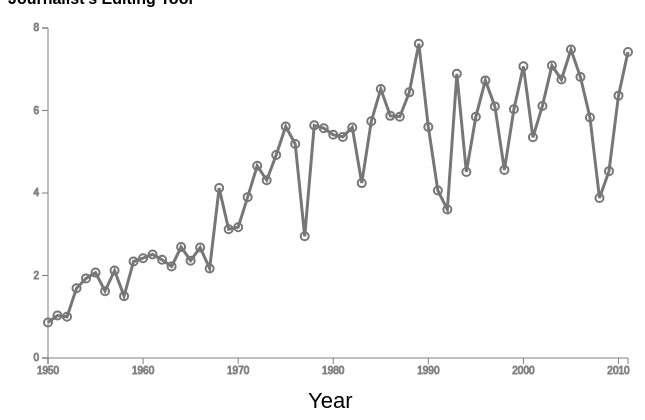
D3 v2 page, settled after 480 driven frames (8 s of simulated time); the page loaded 2 data file(s).



        var json_data = {};
        var range_annotations = [];
        // range annotation item: {'label':'','caption':'','range':[x0,x1]}

        var radius_with_annotation = 10;
        var radius_highlighted = 10;
        var radius_general = 4;

        var stroke_width_with_annotation = 5;
        var stroke_width_general = 2;

        var line_color = "#777";
        var data_circle_color = "none";

        var x_pixel_min = 40, x_pixel_max = 620;
        var y_pixel_min = 20, y_pixel_max = 350;

        var x_domain = [1950,2011]
        var y_domain = [0,8]

        var x_scale = d3.scale.linear().range([x_pixel_min,x_pixel_max]).domain([x_domain[0],x_domain[1]]);
        var y_scale = d3.scale.linear().range([y_pixel_min,y_pixel_max]).domain([y_domain[1],y_domain[0]]);

        var svg_height = 500;

        var linegraph = d3.svg.line()
            .x(function(d){return x_scale(d.x)})
            .y(function(d){return y_scale(d.value)});

        function drawGraphElements(x_series) {
            // Create line graphs 
            for (series_name in json_data) {
                if (series_name != x_series) {
                    createLineGraph(series_name, json_data[series_name]);
                    createAnnotatableDatapoints(series_name, json_data[series_name]);
                }
            }
        };
    
        function createLineGraph(series_name, datapoints) {


            for (i in datapoints) {
                datapoints[i]['series_name'] = series_name;
            }
            data = datapoints;

            group = svg.append("g")
                .attr("id","series_" + series_name);

            group
                .append("svg:path")
                .data(data)
                .attr("class","linegraph")
                .attr("d",function(d){return linegraph(data);})
                .attr("fill","none")
                .attr("stroke-width",3)
                .attr("stroke",line_color);


        }

        function createAnnotatableDatapoints(series_name, datapoints) {
            group = svg.selectAll("#series_" + series_name);

            for (i in datapoints) {
                datapoints[i]['series_name'] = series_name;
            }
            data = datapoints;

            group.selectAll(".datapoint")
                .data(data)
                .enter()
                .append("circle")
                .attr("cx",function(d){return x_scale(d.x)})
                .attr("cy",function(d){return y_scale(d.value)})
                .attr("fill",data_circle_color)
                .attr("stroke-width",function(d){
                    if (d.hasOwnProperty('annotations') && d.annotations.length > 0) {
                        return stroke_width_with_annotation;
                    } else {
                        return stroke_width_general;
                    }
                })
                .attr("stroke",function(d){
                    if (d.hasOwnProperty('annotations') && d.annotations.length > 0) {
                        return "red";
                    } else {
                        return line_color;
                    }
                })
                .attr("r",function(d){
                    if (d.hasOwnProperty('annotations') && d.annotations.length > 0) {
                        return radius_with_annotation;
                    } else {
                        return radius_general;
                    }
                })
                .attr("class","datapoint")
                .on("mouseover",function(d){
                    d3.select(this)
                        .transition()
                        .duration(250)
                        .attr("fill","orange")
                        .attr("r",radius_highlighted)
                        .attr("cursor","pointer");
                    
                })
                .on("mouseout",function(d){
                    d3.select(this)
                        .transition()
                        .duration(250)
                        .attr("fill",data_circle_color)
                        .attr("r",radius_general);
                })
                .on("click",function(d,i){
                    $("#add_info").show(200);
                    $("#current_data").html(JSON.stringify(d));
                    $("#current_datapoint_index").html(i);
                    $("#current_series").html(d.series_name);
                });

        }

        function addEventsToAnnotationButtons() {
            /* Two wars of closing the modal: hit the close button, and pressing ESC */
            $("#add_info_close").click(function(){
                $("#add_info").hide(200);
            });
            $("#add_info_range_close").click(function(){
                $("#add_info_range").hide(200);
            });
            $(document).keydown(function(e) {
                switch (e.which) {
                    case 27: 
                        if ($("#add_info").is(":visible")) $("#add_info").hide(200);
                        if ($("#add_info_range").is(":visible")) $("#add_info_range").hide(200);
                }
            });

            $("#add_info_submit").click(function(){
                label_value = $("input[name='label']").attr('value');
                caption_value = $("textarea[name='caption']").attr('value'); 
                data_index_value = $("#current_datapoint_index").html();
                series_index_value = $("#current_series").html();

                json_data[series_index_value][data_index_value]['annotations'].push({'label':label_value,'caption':caption_value});

                console.log(json_data);
                saveData('datapoint',json_data);
                updateDatapointAnnotations(series_index_value);
                $("#add_info").hide(200);
            });
            $("#add_info_range_submit").click(function(){
                label_value = $("input[name='label_range']").attr('value');
                caption_value = $("textarea[name='caption_range']").attr('value'); 
                range_data = jQuery.parseJSON($("#range_values").html());
                range_annotations.push({'label':label_value,'caption':caption_value,'range':range_data});
                //console.log(range_annotations);
                saveData('range',{'label':label_value,'caption':caption_value,'range':range_data});

                updateRangeAnnotations(range_annotations)
                $("#add_info_range").hide(200);

            });

        }

        function saveData(save_type, data) {
            $.ajax({
                type: 'POST',
                url: 'save.php',
                data: {'type':save_type,'data':data},
                dataType: "text"
            }).done(function(data){
                console.log(data);
            });

        }



        /*
        d3.json("delta.json",function(val){
            json_data = val;

            // Add annotations
            for (i in json_data) {
                for (j in json_data[i]) {
                    json_data[i][j]['annotations'] = [];
                }
            }

            // Create line graphs 
            for (series_name in json_data) {
                createLineGraph(series_name, json_data[series_name]);
            }
        });
        */


        function addRangeEvents() { 
            return false;
        }

        $(document).ready(function(){

            svg = d3.select("#viz").append("svg");
            drawAxes(svg);
            addEventsToAnnotationButtons();

            readFile('aggregate_water_exports.csv','year');

            brush = d3.svg.brush()
                .on("brushstart", brushstart)
                .on("brush", brushmove)
                .on("brushend", brushend);

            function brushstart() {
                svg.classed("selecting", true);
            }

            function brushmove() {
                var s = d3.event.target.extent();
                //circle.classed("selected", function(d) { return s[0] <= d && d <= s[1]; });
            }

            function brushend() {
                var s = d3.event.target.extent();
                console.log(s);
                svg.classed("selecting", !d3.event.target.empty());

                $("#add_info_range").show(200);
                $("#range_values").html(JSON.stringify(s));
            }

            // Add brush
            svg.append("g")
                .attr("class", "brush")
                .call(brush.x(x_scale)
                    )
              .selectAll("rect")
                .attr("height",500);

            loadRangeAnnotations();           
            $("#choose_file").change(function(e){
                var files = e.target.files;
                var file1 = files[0];
                var reader = new FileReader();
                textstring = reader.readAsText(file1);
                
                console.log(textstring);
                /*
                reader.onload(e);
                reader.onerror(e);

                */
            });
            setTimeout(
                function() {
                    for (i in json_data) {
                        newel = $("<strong>" + i + "</strong> <input type='text' size='20' />");
                        $("#series").append(newel);
                    }                        
                }, 5000);

        });
    
// ── viz.js

function drawAxes(svg) {
    svg.append("g")
        .attr("id", "xaxis")
        .attr("transform", "translate(0," + y_scale(0) + ")")
        .attr("fill","none")
        .attr("stroke","gray")
        .call(d3.svg.axis().ticks(6).scale(x_scale).orient("bottom").tickFormat(d3.format("d")));

    svg.append("g")
        .attr("id", "yaxis")
        .attr("fill","none")
        .attr("stroke","gray")
        .attr("transform", "translate(" + x_scale(x_domain[0]) + ",0)")
        .call(d3.svg.axis().ticks(4).scale(y_scale).orient("left"));

    svg.append("text")
        .text("Year")
        .attr("fill","black")
        .attr("font-size",22)
        .attr("x",300)
        .attr("y",400);

    svg.append("text")
        .text("Year")
        .attr("fill","black")
        .attr("font-size",22)
        .attr("x",2)
        .attr("y",200)
        .attr("transform","rotate(90)");
}


function loadRangeAnnotations() {
    d3.json("range_annotations.json",function(val){
        range_annotations = val;
        console.log(range_annotations);
        updateRangeAnnotations(range_annotations);
        addRangeEvents();
    });
}

function loadDataPointAnnotations() {
    d3.json("datapoints_with_annotations.json",function(val){
        json_data = val;

        for (i in json_data) {
            createAnnotatableDatapoints(i,json_data[i]);
            //updateDatapointAnnotations(i);
        }


    });

}


function addLegend() {

    for (i in json) {

    }
}

function readFile(filename, x_series) {
    data = []
    d3.csv(filename, function(d){
        data = d;
        all_series = [];
        final_data = {}
        for (i in data[0]) {
            all_series.push(i);
            final_data[i] = [];
        }

        for (i in data) {
            for (j in data[i]) {
                if (data[i][j] != '' && data[i][x_series] != '') {   
                    final_data[j].push({x:data[i][x_series],'value':data[i][j],'annotations':[]});
                }
            }
        }

        json_data = final_data;

        drawGraphElements(x_series);

    });

}


function updateDatapointAnnotations(series_name) {
    elem = svg.select("#series_" + series_name).selectAll(".datapoint")

    elem.data(json_data[series_name]);

    elem.transition().duration(1000)
        .attr("stroke-width",function(d){
            if (d.annotations.length > 0) {
                return stroke_width_with_annotation;
            } else {
                return stroke_width_general;
            }
        })
        .attr("stroke",function(d){
            if (d.annotations.length > 0) {
                return "red";
            } else {
                return line_color;
            }
        })
        .attr("r",function(d){
            if (d.annotations.length > 0) {
                return radius_with_annotation;
            } else {
                return radius_general;
            }
        })
}


function updateRangeAnnotations(range_data) {
    // Adding a rectangle where the user added an annotation
    svg.selectAll(".range_annotation")
        .data(range_data)
        .enter()
        .append("rect")
        .attr("class","range_annotation")
        .attr("opacity",0.2)
        .attr("x",function(d){return x_scale(d.range[0])})
        .attr("y",0)
        .attr("fill","#ccc")
        .attr("cursor","pointer")
        .attr("width",function(d){return x_scale(d.range[1]) - x_scale(d.range[0])})
        .attr("height",y_scale(0))
        .on("mouseover",function(d){
            d3.select(this).attr("fill","#aaa");
        })
        .on("mouseout",function(d){
            d3.select(this).attr("fill","#ccc");
        })

}


### data: range_annotations.json
[
 {
  "label": "asdf",
  "caption": "asdf",
  "range": [
   "1900",
   "1901"
  ]
 }
]